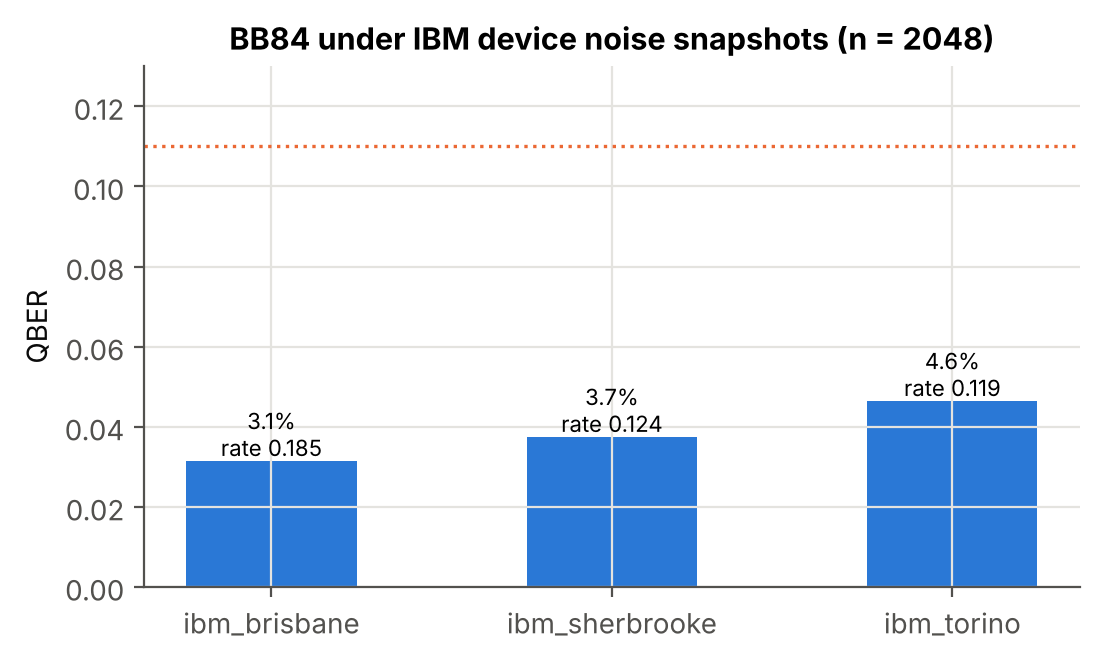

Values plotted in this chart, from the file beside it:
backend, trial, qber_estimate, qber_true, aborted, final_length, key_rate, simulate_s, transpile_s
fake_torino, 0, 0.03891, 0.04799, 0, 255, 0.1245, 3.912, 0.1132
fake_torino, 1, 0.06489, 0.04447, 0, 176, 0.08594, 3.706, 0.06459
fake_torino, 2, 0.03101, 0.04657, 0, 298, 0.1455, 3.772, 0.06586
fake_brisbane, 0, 0.03891, 0.03372, 0, 313, 0.1528, 2.495, 0.106
fake_brisbane, 1, 0.02672, 0.02287, 0, 425, 0.2075, 2.502, 0.0678
fake_brisbane, 2, 0.01163, 0.03752, 0, 400, 0.1953, 2.57, 0.07734
fake_sherbrooke, 0, 0.07004, 0.0428, 0, 149, 0.07275, 2.472, 0.07469
fake_sherbrooke, 1, 0.0458, 0.02795, 0, 308, 0.1504, 2.553, 0.07193
fake_sherbrooke, 2, 0.03488, 0.0414, 0, 304, 0.1484, 2.457, 0.06774
